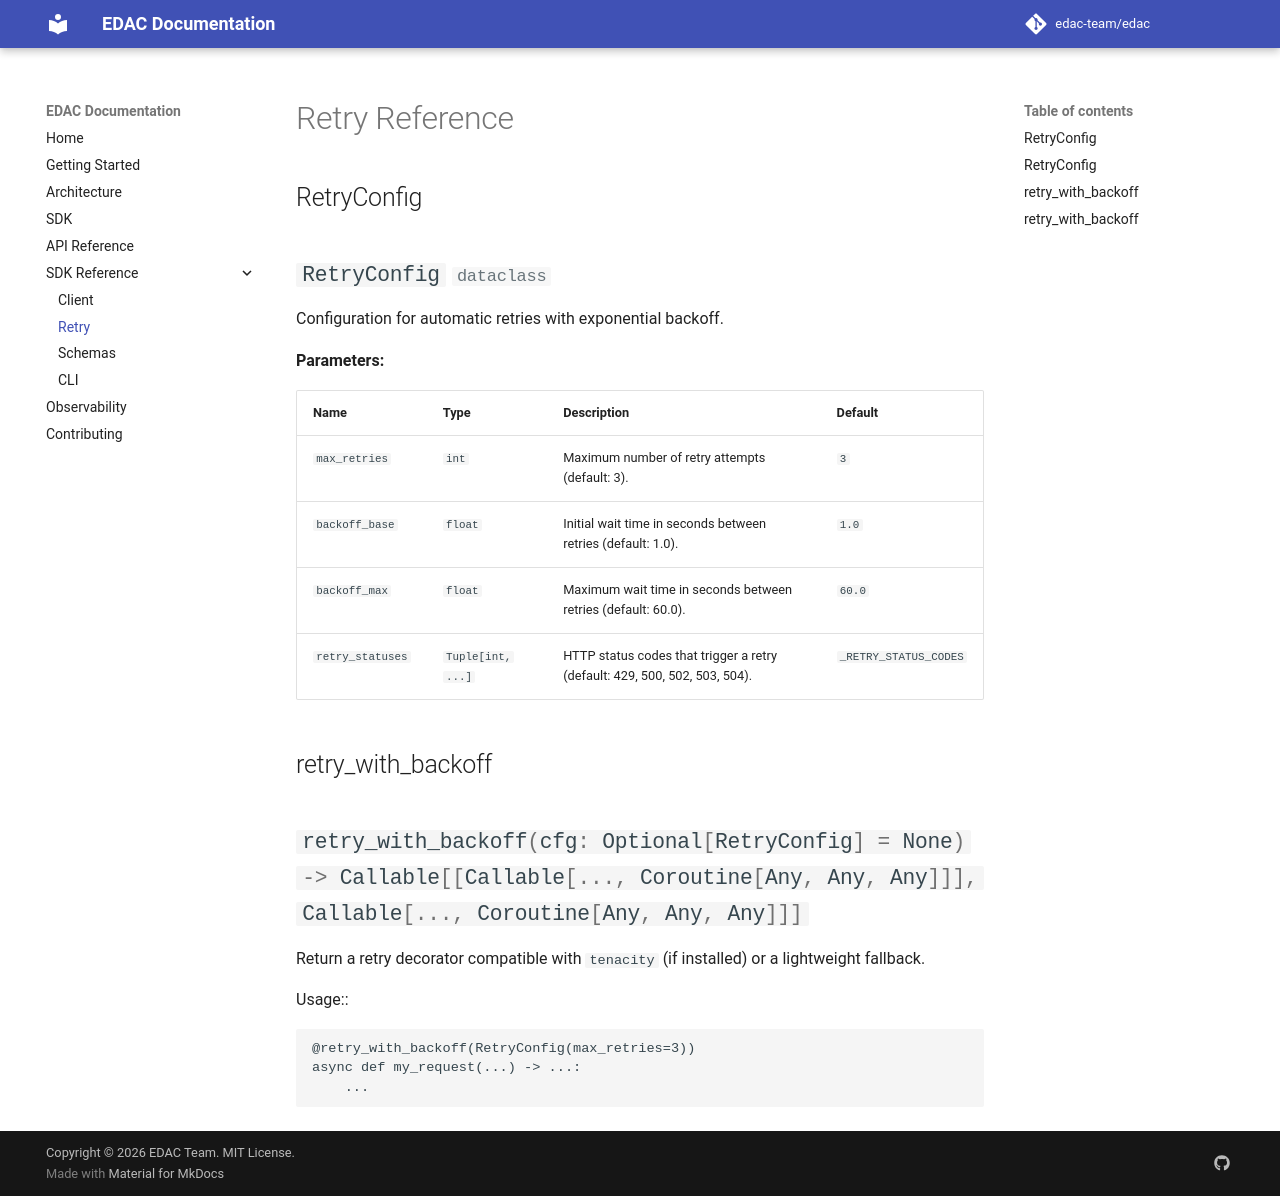

repository: Philosopher0707/edac-sdk · page: reference/retry/index.html · generator: mkdocs

# Retry Reference

## RetryConfig

::: edac.client.retry.RetryConfig
    handler: python
    options:
      show_source: false
      show_root_heading: true
      show_signature: true
      show_docstring: true

## retry_with_backoff

::: edac.client.retry.retry_with_backoff
    handler: python
    options:
      show_source: false
      show_root_heading: true
      show_signature: true
      show_docstring: true
